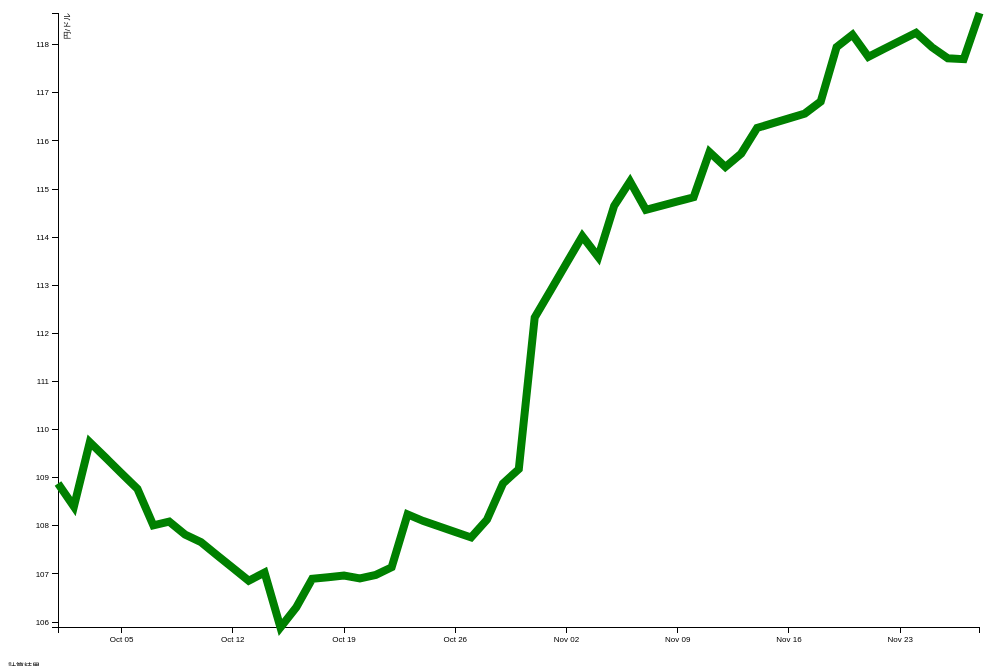
D3 v3 page, settled after 360 driven frames (6 s of simulated time); the page loaded 1 data file(s).



send();

function send() {
    var s = document.createElement('script');
    s.src = '/cgi-bin/main.py';
    document.body.appendChild(s);
    console.log(s);
    return false;
}

function callback(json) {
    $("#result").html("答えは "+json.answer);
    json.answer = parseDateYmd(json.answer);
    console.log(json.answer);

    svg.append("line")
            .datum(json.answer)
            .attr("x1", function(d) {
                return x(json.answer);
            })
            .attr("y1", function(d) {
                return height;
            })
            .attr("x2", function(d) {
                return x(json.answer);
            })
            .attr("y2", function(d) {
                return 0;
            })
            .attr("stroke", 'red')
            .attr("opacity", '0.9');
}

var margin = {top: 20, right: 20, bottom: 30, left: 50},
    width = window.innerWidth * 0.9,
    height = window.innerHeight * 0.8;

var parseDate = d3.time.format("%Y-%m-%d").parse;
var parseDateYmd = d3.time.format("%Y%m%d").parse;

// スケールと出力レンジの定義
var x = d3.time.scale()
    .range([0, width]);

var y = d3.scale.linear()
    .range([height , 0]);

// 軸の定義
var xAxis = d3.svg.axis()
    .scale(x)
    .orient("bottom");

var yAxis = d3.svg.axis()
    .scale(y)
    .orient("left");

// 線の定義
var line = d3.svg.line()
    .x(function(d) { return x(d.date); })
    .y(function(d) { return y(d.close); });

var line_result = d3.svg.line()
    .x(function(d) { return x(d.date); })
    .y(function(d) { return y(d.close); });

// svgの定義
var svg = d3.select("body").append("svg")
    .attr("width", width + margin.left + margin.right)
    .attr("height", height + margin.top + margin.bottom)
    .append("g")
    .attr("transform", "translate(" + margin.left + "," + margin.top + ")");

// データを読み込む
d3.csv("CSVdata.csv", function(error, data){
    // データをフォーマット
    data.forEach(function(d) {
        d.date = parseDate(d.date);
        d.close = + d.close;
    });


    // データを入力ドメインとして設定
    // 同時にextentで目盛りの単位が適切になるようにする
    var closeMax = d3.max( data, function(d) { return d.close; }); //y軸の最大値抽出

    x.domain(d3.extent(data, function(d) { return d.date; }));
    y.domain([0, closeMax*1.2]); //y軸の最小値は0で統一
    y.domain(d3.extent(data, function(d) { return d.close; }));

    // x軸をsvgに表示
    svg.append("g")
            .attr("class", "x axis")
            .attr("transform", "translate(0," + height + ")")
            .call(xAxis);

    // y軸をsvgに表示
    svg.append("g")
            .attr("class", "y axis")
            .call(yAxis)
            .append("text")
            .attr("transform", "rotate(-90)")
            .attr("y", 6)
            .attr("dy", ".71em")
            .style("text-anchor", "end")
            .text("円/ドル"); //lostwoorkは失業者数 (%)

    // path要素をsvgに表示し、折れ線グラフを設定
    svg.append("path")
            .datum(data)
            .attr("class", "line")
            .attr("d", line);
});



### data: CSVdata.csv, 1150 bytes — head not shown